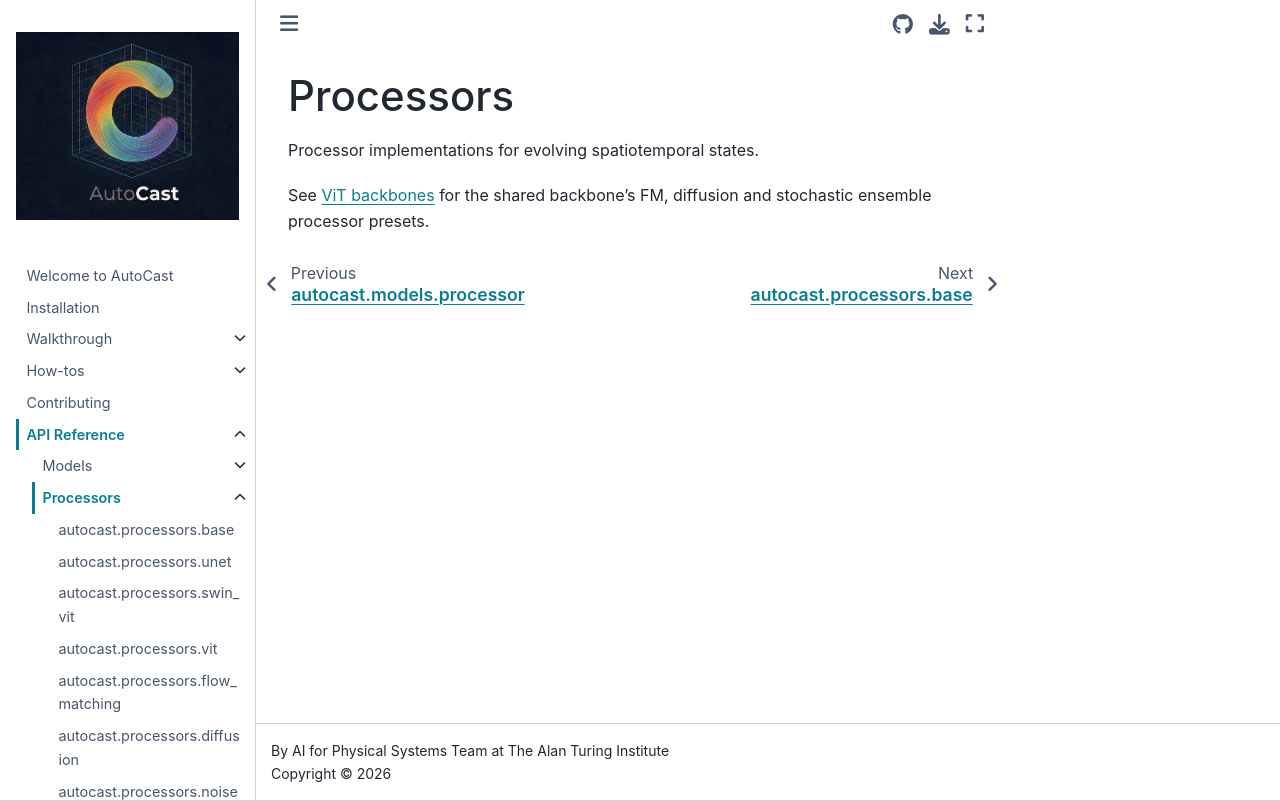

repository: alan-turing-institute/autocast · page: reference/processors/index.html · generator: jekyll

# Processors

Processor implementations for evolving spatiotemporal states.

See [ViT backbones](../../spatiotemporal_vit.md) for the shared backbone's FM,
diffusion and stochastic ensemble processor presets.
